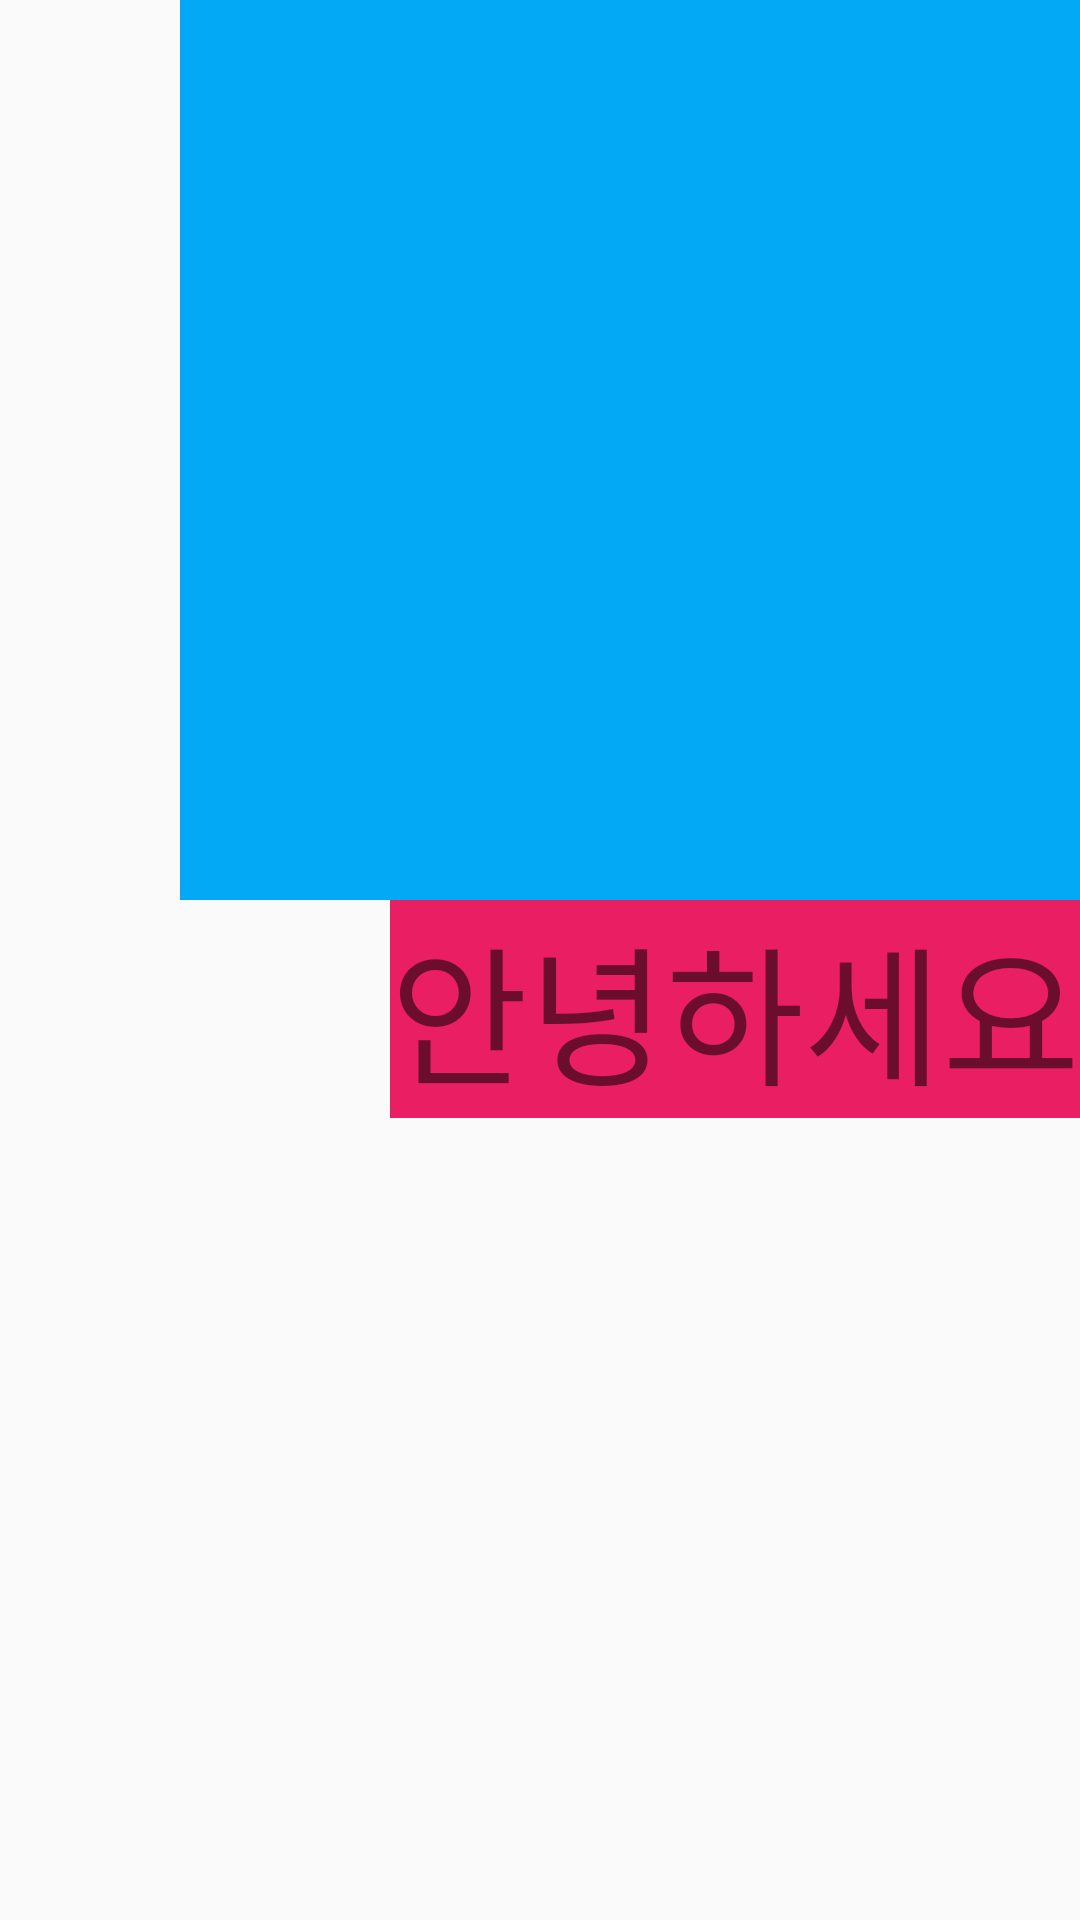

Reconstruct the res/layout file that produces this screen, plus the resources it refers to.
<!-- AndroidManifest.xml: application theme AppTheme -->
<!-- res/layout/activity_main.xml -->
<?xml version="1.0" encoding="utf-8"?>
<LinearLayout xmlns:android="http://schemas.android.com/apk/res/android"
    xmlns:app="http://schemas.android.com/apk/res-auto"
    xmlns:tools="http://schemas.android.com/tools"
    android:layout_width="match_parent"
    android:layout_height="match_parent"
    android:gravity="right"
    android:orientation="vertical"
    tools:context=".MainActivity">
















    <ImageView
        android:layout_width="300dp"
        android:background="#03A9F4"
        android:layout_height="300dp" />

    <TextView
        android:layout_width="wrap_content"
        android:layout_height="wrap_content"
        android:textSize="50dp"
        android:background="#E91E63"
        android:text="안녕하세요" />

</LinearLayout>
<!-- resources referenced by this layout -->
<resources>
  <color name="colorAccent">#03DAC5</color>
  <style name="AppTheme" parent="Theme.AppCompat.Light.DarkActionBar">
          
          <item name="colorPrimary">@color/colorPrimary</item>
          <item name="colorPrimaryDark">@color/colorPrimaryDark</item>
          <item name="colorAccent">@color/colorAccent</item>
      </style>
  <color name="colorPrimary">#6200EE</color>
  <color name="colorPrimaryDark">#3700B3</color>
</resources>
